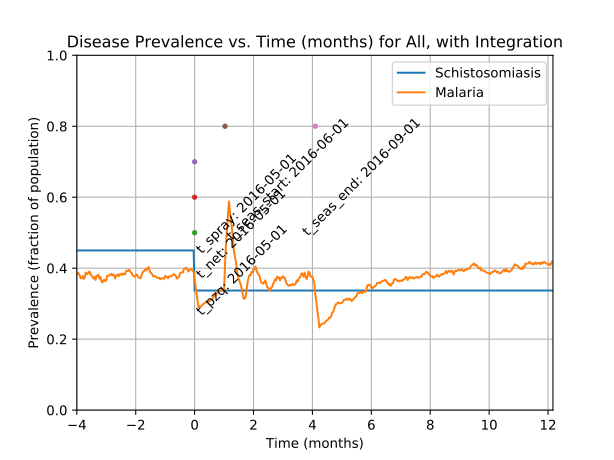

The file beside this chart, header and first rows:
Prevalence of schistosomiasis by age gro…, , , , , , , Prevalence of malaria by age group vs. t…, , , , , , , Prevalence of coinfection by age group v…
Time (d), 0-4 y/o, 5-15 y/o, 16+ y/o, All, , , Time (d), 0-4 y/o, 5-15 y/o, 16+ y/o, All, , , Time (d), 0-4 y/o, 5-15 y/o, 16+ y/o, All
0, 0.4738, 0.4462, 0.4443, 0.45, , , 0, 0.09884, 0.05939, 0.09197, 0.083, , , 0, 0.04651, 0.02247, 0.04937, 0.0405
1, 0.4738, 0.4462, 0.4443, 0.45, , , 1, 0.1686, 0.1108, 0.1597, 0.146, , , 1, 0.0814, 0.05618, 0.08132, 0.0735
2, 0.4738, 0.4462, 0.4443, 0.45, , , 2, 0.2326, 0.1798, 0.2449, 0.2225, , , 2, 0.1163, 0.0931, 0.1191, 0.1105
3, 0.4738, 0.4462, 0.4443, 0.45, , , 3, 0.311, 0.2504, 0.3311, 0.3025, , , 3, 0.1657, 0.122, 0.15, 0.144
4, 0.4738, 0.4462, 0.4443, 0.45, , , 4, 0.3808, 0.3162, 0.3921, 0.3665, , , 4, 0.2093, 0.1477, 0.1762, 0.173
5, 0.4738, 0.4462, 0.4443, 0.45, , , 5, 0.3517, 0.3547, 0.3843, 0.3695, , , 5, 0.2035, 0.1685, 0.1733, 0.177
6, 0.4738, 0.4462, 0.4443, 0.45, , , 6, 0.3605, 0.3676, 0.3969, 0.3815, , , 6, 0.2064, 0.1701, 0.1704, 0.1765
7, 0.4738, 0.4462, 0.4443, 0.45, , , 7, 0.375, 0.374, 0.3979, 0.3865, , , 7, 0.2093, 0.1685, 0.1742, 0.1785
8, 0.4738, 0.4462, 0.4443, 0.45, , , 8, 0.3634, 0.374, 0.3775, 0.374, , , 8, 0.1948, 0.1717, 0.1684, 0.174
9, 0.4738, 0.4462, 0.4443, 0.45, , , 9, 0.3372, 0.3563, 0.3863, 0.3685, , , 9, 0.1715, 0.1685, 0.1733, 0.1715
10, 0.4738, 0.4462, 0.4443, 0.45, , , 10, 0.3372, 0.3483, 0.3785, 0.362, , , 10, 0.1686, 0.1605, 0.1684, 0.166
11, 0.4738, 0.4462, 0.4443, 0.45, , , 11, 0.3256, 0.3531, 0.3727, 0.3585, , , 11, 0.1599, 0.1621, 0.1742, 0.168
12, 0.4738, 0.4462, 0.4443, 0.45, , , 12, 0.3169, 0.3644, 0.363, 0.3555, , , 12, 0.1453, 0.1685, 0.1675, 0.164
13, 0.4738, 0.4462, 0.4443, 0.45, , , 13, 0.3023, 0.3676, 0.3659, 0.3555, , , 13, 0.1424, 0.1685, 0.1694, 0.1645
14, 0.4738, 0.4462, 0.4443, 0.45, , , 14, 0.3314, 0.3708, 0.3582, 0.3575, , , 14, 0.1453, 0.1605, 0.1636, 0.1595
15, 0.4738, 0.4462, 0.4443, 0.45, , , 15, 0.3314, 0.3628, 0.3524, 0.352, , , 15, 0.1424, 0.1557, 0.1578, 0.1545
16, 0.4738, 0.4462, 0.4443, 0.45, , , 16, 0.3256, 0.3451, 0.3417, 0.34, , , 16, 0.1424, 0.1477, 0.151, 0.1485
17, 0.4738, 0.4462, 0.4443, 0.45, , , 17, 0.311, 0.3274, 0.3349, 0.3285, , , 17, 0.1366, 0.1445, 0.1491, 0.1455
18, 0.4738, 0.4462, 0.4443, 0.45, , , 18, 0.3052, 0.3082, 0.3417, 0.325, , , 18, 0.1279, 0.1332, 0.1539, 0.143
19, 0.4738, 0.4462, 0.4443, 0.45, , , 19, 0.2936, 0.3034, 0.3262, 0.3135, , , 19, 0.1279, 0.1316, 0.1491, 0.14
20, 0.4738, 0.4462, 0.4443, 0.45, , , 20, 0.2907, 0.297, 0.3224, 0.309, , , 20, 0.1337, 0.13, 0.1442, 0.138
21, 0.4738, 0.4462, 0.4443, 0.45, , , 21, 0.3052, 0.3114, 0.3282, 0.319, , , 21, 0.1366, 0.1364, 0.152, 0.1445
22, 0.4738, 0.4462, 0.4443, 0.45, , , 22, 0.3169, 0.3114, 0.334, 0.324, , , 22, 0.1453, 0.138, 0.1549, 0.148
23, 0.4738, 0.4462, 0.4443, 0.45, , , 23, 0.3169, 0.3194, 0.333, 0.326, , , 23, 0.1483, 0.1413, 0.152, 0.148
24, 0.4738, 0.4462, 0.4443, 0.45, , , 24, 0.3343, 0.3499, 0.3417, 0.343, , , 24, 0.1686, 0.1509, 0.1549, 0.156
25, 0.4738, 0.4462, 0.4443, 0.45, , , 25, 0.3401, 0.3628, 0.3417, 0.348, , , 25, 0.1744, 0.1589, 0.1597, 0.162
26, 0.4738, 0.4462, 0.4443, 0.45, , , 26, 0.3459, 0.3628, 0.3601, 0.3585, , , 26, 0.1831, 0.1541, 0.1646, 0.1645
27, 0.4738, 0.4462, 0.4443, 0.45, , , 27, 0.3517, 0.3644, 0.3688, 0.3645, , , 27, 0.189, 0.1509, 0.1665, 0.1655
28, 0.4738, 0.4462, 0.4443, 0.45, , , 28, 0.375, 0.3804, 0.3775, 0.378, , , 28, 0.2006, 0.1573, 0.1752, 0.174
29, 0.4738, 0.4462, 0.4443, 0.45, , , 29, 0.3953, 0.3708, 0.3824, 0.381, , , 29, 0.2006, 0.1557, 0.1762, 0.174
30, 0.4738, 0.4462, 0.4443, 0.45, , , 30, 0.4186, 0.366, 0.3766, 0.3805, , , 30, 0.1977, 0.1509, 0.1733, 0.1705
31, 0.4738, 0.4462, 0.4443, 0.45, , , 31, 0.4041, 0.3852, 0.3785, 0.385, , , 31, 0.1831, 0.1669, 0.1713, 0.172
32, 0.4738, 0.4462, 0.4443, 0.45, , , 32, 0.4128, 0.3949, 0.3804, 0.3905, , , 32, 0.186, 0.1782, 0.1762, 0.1785
33, 0.4738, 0.4462, 0.4443, 0.45, , , 33, 0.3866, 0.3965, 0.3921, 0.3925, , , 33, 0.1773, 0.1862, 0.1801, 0.1815
34, 0.4738, 0.4462, 0.4443, 0.45, , , 34, 0.3547, 0.3852, 0.3814, 0.378, , , 34, 0.157, 0.1782, 0.1723, 0.1715
35, 0.4738, 0.4462, 0.4443, 0.45, , , 35, 0.3459, 0.3868, 0.3775, 0.375, , , 35, 0.1628, 0.1862, 0.1723, 0.175
36, 0.4738, 0.4462, 0.4443, 0.45, , , 36, 0.3488, 0.3772, 0.365, 0.366, , , 36, 0.1715, 0.175, 0.1655, 0.1695
37, 0.4738, 0.4462, 0.4443, 0.45, , , 37, 0.3343, 0.3836, 0.3582, 0.362, , , 37, 0.1599, 0.1701, 0.1636, 0.165
38, 0.4738, 0.4462, 0.4443, 0.45, , , 38, 0.3459, 0.3708, 0.3533, 0.3575, , , 38, 0.1628, 0.1589, 0.1636, 0.162
39, 0.4738, 0.4462, 0.4443, 0.45, , , 39, 0.3547, 0.3644, 0.3524, 0.3565, , , 39, 0.1628, 0.1637, 0.1626, 0.163
40, 0.4738, 0.4462, 0.4443, 0.45, , , 40, 0.3605, 0.3563, 0.3562, 0.357, , , 40, 0.1657, 0.1589, 0.1617, 0.1615
41, 0.4738, 0.4462, 0.4443, 0.45, , , 41, 0.3692, 0.3563, 0.3495, 0.355, , , 41, 0.1686, 0.1605, 0.1549, 0.159
42, 0.4738, 0.4462, 0.4443, 0.45, , , 42, 0.375, 0.3451, 0.364, 0.36, , , 42, 0.1744, 0.1557, 0.1607, 0.1615
43, 0.4738, 0.4462, 0.4443, 0.45, , , 43, 0.3866, 0.3612, 0.364, 0.367, , , 43, 0.1802, 0.1669, 0.1568, 0.164
44, 0.4738, 0.4462, 0.4443, 0.45, , , 44, 0.3779, 0.3515, 0.365, 0.363, , , 44, 0.1802, 0.1653, 0.1626, 0.1665
45, 0.4738, 0.4462, 0.4443, 0.45, , , 45, 0.375, 0.3612, 0.364, 0.365, , , 45, 0.1831, 0.1701, 0.1636, 0.169
46, 0.4738, 0.4462, 0.4443, 0.45, , , 46, 0.3517, 0.3612, 0.3621, 0.36, , , 46, 0.1715, 0.1701, 0.1655, 0.168
47, 0.4738, 0.4462, 0.4443, 0.45, , , 47, 0.3692, 0.3676, 0.3553, 0.3615, , , 47, 0.1773, 0.1734, 0.1626, 0.1685
48, 0.4738, 0.4462, 0.4443, 0.45, , , 48, 0.3779, 0.3563, 0.3369, 0.35, , , 48, 0.186, 0.1701, 0.1578, 0.1665
49, 0.4738, 0.4462, 0.4443, 0.45, , , 49, 0.3837, 0.3547, 0.3379, 0.351, , , 49, 0.2035, 0.1637, 0.1568, 0.167
50, 0.4738, 0.4462, 0.4443, 0.45, , , 50, 0.375, 0.3547, 0.3446, 0.353, , , 50, 0.2006, 0.1701, 0.1559, 0.168
51, 0.4738, 0.4462, 0.4443, 0.45, , , 51, 0.375, 0.3596, 0.3456, 0.355, , , 51, 0.1977, 0.1701, 0.1607, 0.17
52, 0.4738, 0.4462, 0.4443, 0.45, , , 52, 0.3517, 0.3531, 0.3388, 0.3455, , , 52, 0.1919, 0.1717, 0.1539, 0.166
53, 0.4738, 0.4462, 0.4443, 0.45, , , 53, 0.3634, 0.3419, 0.3485, 0.349, , , 53, 0.1977, 0.1621, 0.1578, 0.166
54, 0.4738, 0.4462, 0.4443, 0.45, , , 54, 0.3808, 0.3563, 0.3495, 0.357, , , 54, 0.2006, 0.1669, 0.1559, 0.167
55, 0.4738, 0.4462, 0.4443, 0.45, , , 55, 0.4041, 0.3628, 0.3466, 0.3615, , , 55, 0.2064, 0.1685, 0.1578, 0.1695
56, 0.4738, 0.4462, 0.4443, 0.45, , , 56, 0.4041, 0.3756, 0.3456, 0.365, , , 56, 0.2093, 0.1717, 0.1539, 0.169
57, 0.4738, 0.4462, 0.4443, 0.45, , , 57, 0.4215, 0.382, 0.3495, 0.372, , , 57, 0.2122, 0.1701, 0.1578, 0.171
58, 0.4738, 0.4462, 0.4443, 0.45, , , 58, 0.4128, 0.3868, 0.3514, 0.373, , , 58, 0.2122, 0.1782, 0.1559, 0.1725
... 671 more rows
